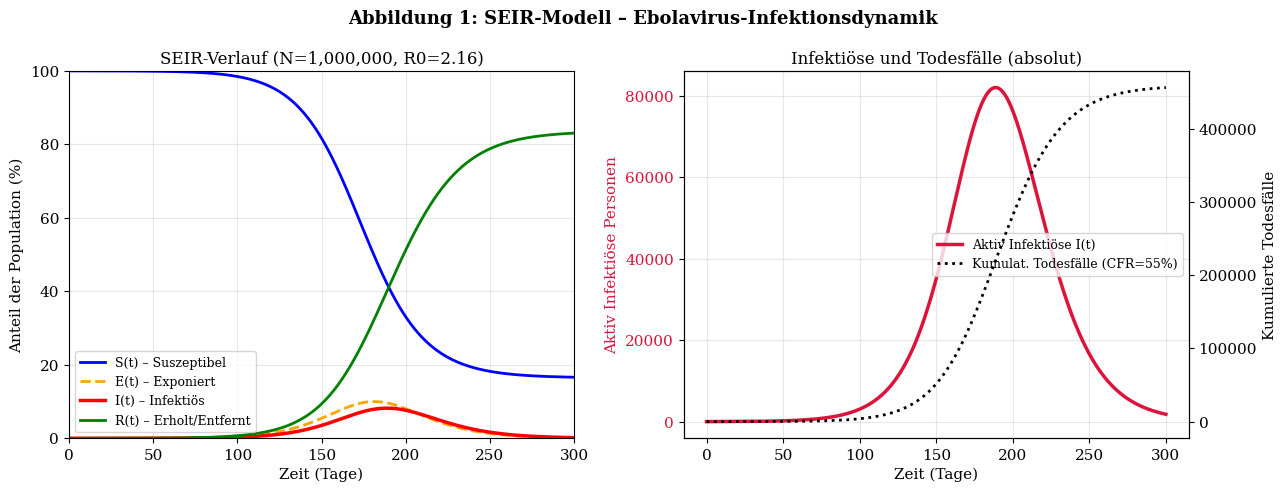

Python code for this plot: (Note: this script raises an exception after producing the figure.)
"""
Ebola Paper – matplotlib Plots (je einzeln als PDF gespeichert)
"""
import numpy as np
import matplotlib
matplotlib.use('Agg')
import matplotlib.pyplot as plt
import matplotlib.gridspec as gridspec
from scipy.integrate import solve_ivp
from scipy.optimize import brentq
import warnings
warnings.filterwarnings('ignore')

plt.rcParams.update({
    'font.family': 'serif',
    'font.size': 11,
    'axes.titlesize': 12,
    'axes.labelsize': 11,
    'legend.fontsize': 9,
    'figure.dpi': 150,
    'text.usetex': False,
})

OUT = "/home/claude/ebola_paper"

# ─────────────────────────────────────────────────────────────
# SEIR-Modell Differentialgleichungen
# ─────────────────────────────────────────────────────────────
def seir(t, y, beta, sigma, gamma, N):
    S, E, I, R = y
    dS = -beta * S * I / N
    dE =  beta * S * I / N - sigma * E
    dI =  sigma * E - gamma * I
    dR =  gamma * I
    return [dS, dE, dI, dR]

# Ebola-Parameter (Zaire-Stamm, Literaturwerte)
N       = 1_000_000
beta    = 0.27       # Übertragungsrate (1/Tag)
sigma   = 1/9.4      # Inkubationsrate (Inkubation ~9.4 Tage)
gamma   = 1/8.0      # Genesungsrate   (infektiöse Periode ~8 Tage)
R0_ebola = beta / gamma          # ≈ 2.16
CFR      = 0.55                  # Case Fatality Rate Zaire-Stamm

I0 = 10
E0 = 30
S0 = N - I0 - E0
R0_init = 0
y0 = [S0, E0, I0, R0_init]
t_span = (0, 300)
t_eval = np.linspace(0, 300, 3001)

sol = solve_ivp(seir, t_span, y0, t_eval=t_eval,
                args=(beta, sigma, gamma, N), method='RK45', rtol=1e-8)
S, E, I, R = sol.y

# ─────────────────────────────────────────────────────────────
# PLOT 1 – SEIR-Kurven für Ebola-Ausbruch
# ─────────────────────────────────────────────────────────────
fig, axes = plt.subplots(1, 2, figsize=(13, 5))
fig.suptitle("Abbildung 1: SEIR-Modell – Ebolavirus-Infektionsdynamik", fontweight='bold', fontsize=13)

ax = axes[0]
ax.plot(t_eval, S/N*100, 'b-',  lw=2, label='S(t) – Suszeptibel')
ax.plot(t_eval, E/N*100, 'orange', lw=2, linestyle='--', label='E(t) – Exponiert')
ax.plot(t_eval, I/N*100, 'r-',  lw=2.5, label='I(t) – Infektiös')
ax.plot(t_eval, R/N*100, 'g-',  lw=2, label='R(t) – Erholt/Entfernt')
ax.set_xlabel("Zeit (Tage)")
ax.set_ylabel("Anteil der Population (%)")
ax.set_title(f"SEIR-Verlauf (N={N:,}, R0={R0_ebola:.2f})")
ax.legend()
ax.grid(True, alpha=0.3)
ax.set_xlim(0, 300)
ax.set_ylim(0, 100)

# Subplot 2: Infektiöse Personen absolut + Todesfälle kumulativ
cumD = np.cumsum(gamma * I * CFR) * (t_eval[1]-t_eval[0])
ax2 = axes[1]
color1, color2 = 'crimson', 'black'
lns1 = ax2.plot(t_eval, I, color=color1, lw=2.5, label='Aktiv Infektiöse I(t)')
ax2.set_xlabel("Zeit (Tage)")
ax2.set_ylabel("Aktiv Infektiöse Personen", color=color1)
ax2.tick_params(axis='y', labelcolor=color1)
ax3 = ax2.twinx()
lns2 = ax3.plot(t_eval, cumD, color=color2, lw=2, linestyle=':', label='Kumulat. Todesfälle (CFR=55%)')
ax3.set_ylabel("Kumulierte Todesfälle", color=color2)
ax3.tick_params(axis='y', labelcolor=color2)
lns = lns1 + lns2
ax2.legend(lns, [l.get_label() for l in lns], loc='center right')
ax2.set_title("Infektiöse und Todesfälle (absolut)")
ax2.grid(True, alpha=0.3)

plt.tight_layout()
plt.savefig(f"{OUT}/plot1_seir.pdf", bbox_inches='tight')
plt.close()
print("Plot 1 done")

# ─────────────────────────────────────────────────────────────
# PLOT 2 – Basisreproduktionszahl R0 im Vergleich
# ─────────────────────────────────────────────────────────────
diseases = [
    ('Masern',         12.0, '#e74c3c'),
    ('Keuchhusten',     5.5, '#e67e22'),
    ('Mumps',           5.0, '#f39c12'),
    ('Pocken',          5.0, '#d35400'),
    ('Polio',           5.0, '#c0392b'),
    ('COVID-19 Delta',  5.0, '#8e44ad'),
    ('COVID-19 Wuhan',  2.5, '#9b59b6'),
    ('Ebola Zaire',     2.2, '#e74c3c'),
    ('Ebola Sudan',     1.8, '#c0392b'),
    ('Ebola Bundibugyo',1.3, '#922b21'),
    ('Ebola Reston',    1.1, '#7b241c'),
    ('SARS-CoV-1',      2.0, '#2980b9'),
    ('Grippe (saisonal)',1.3,'#27ae60'),
    ('HIV',             2.5, '#1abc9c'),
]

diseases_sorted = sorted(diseases, key=lambda x: x[1], reverse=True)
names = [d[0] for d in diseases_sorted]
r0s   = [d[1] for d in diseases_sorted]
cols  = [d[2] for d in diseases_sorted]

fig, axes = plt.subplots(1, 2, figsize=(14, 6))
fig.suptitle("Abbildung 2: Basisreproduktionszahl R0 im Krankheitsvergleich", fontweight='bold', fontsize=13)

ax = axes[0]
bars = ax.barh(names, r0s, color=cols, edgecolor='black', linewidth=0.5)
for bar, val in zip(bars, r0s):
    ax.text(val + 0.1, bar.get_y() + bar.get_height()/2,
            f'{val:.1f}', va='center', fontsize=9, fontweight='bold')
ax.axvline(x=1.0, color='red', linestyle='--', lw=2, label='R0 = 1 (epidemischer Schwellenwert)')
ax.set_xlabel("Basisreproduktionszahl R0")
ax.set_title("R0-Vergleich verschiedener Infektionskrankheiten")
ax.legend(fontsize=8)
ax.grid(True, alpha=0.3, axis='x')
ax.set_xlim(0, 15)

# Subplot 2: Herd-Immunity-Threshold als Funktion von R0
r0_range = np.linspace(1.01, 15, 500)
herd_thresh = 1 - 1/r0_range

ax2 = axes[1]
ax2.plot(r0_range, herd_thresh * 100, 'b-', lw=2.5, label='Herdenimmunitätsschwelle q*(R0)')
ebola_values = {'Ebola Zaire': (2.2, '#e74c3c'),
                'Ebola Sudan': (1.8, '#c0392b'),
                'Ebola Bundibugyo': (1.3, '#922b21'),
                'Masern': (12.0, '#f39c12'),
                'COVID-19 Delta': (5.0, '#8e44ad')}
for disease, (r0, c) in ebola_values.items():
    ht = (1 - 1/r0) * 100
    ax2.axvline(x=r0, color=c, linestyle=':', lw=1.5, alpha=0.8)
    ax2.scatter([r0], [ht], color=c, s=60, zorder=5)
    ax2.annotate(f'{disease}\n({ht:.0f}%)', xy=(r0, ht), xytext=(r0+0.2, ht-5),
                 fontsize=7.5, color=c, fontweight='bold')
ax2.set_xlabel("Basisreproduktionszahl R0")
ax2.set_ylabel("Herdenimmunitätsschwelle q* (%)")
ax2.set_title("Herdenimmunität als Funktion von R0")
ax2.grid(True, alpha=0.3)
ax2.legend()
ax2.set_ylim(0, 100)

plt.tight_layout()
plt.savefig(f"{OUT}/plot2_r0.pdf", bbox_inches='tight')
plt.close()
print("Plot 2 done")

# ─────────────────────────────────────────────────────────────
# PLOT 3 – Sensitivitätsanalyse: Einfluss von beta und gamma auf R0
# ─────────────────────────────────────────────────────────────
fig, axes = plt.subplots(1, 2, figsize=(13, 5))
fig.suptitle("Abbildung 3: Sensitivitätsanalyse der SEIR-Parameter", fontweight='bold', fontsize=13)

beta_range  = np.linspace(0.05, 0.60, 200)
gamma_range = np.linspace(1/20, 1/3,  200)

# Links: Epidemic peak vs beta (gamma fixed)
ax = axes[0]
gamma_fixed = 1/8.0
peak_I_list = []
attack_rate = []
for b in beta_range:
    r0_val = b / gamma_fixed
    sol_tmp = solve_ivp(seir, (0,600), y0, t_eval=np.linspace(0,600,6001),
                        args=(b, sigma, gamma_fixed, N), method='RK45', rtol=1e-8)
    Itmp = sol_tmp.y[2]
    peak_I_list.append(Itmp.max()/N*100)
    attack_rate.append((N - sol_tmp.y[0][-1])/N*100)

r0_x = beta_range / gamma_fixed
ax.plot(r0_x, peak_I_list, 'r-', lw=2.5, label='Maximale Prävalenz I_peak (%)')
ax.plot(r0_x, attack_rate, 'b--', lw=2, label='Gesamtangriffsrate AR (%)')
ax.axvline(x=R0_ebola, color='orange', lw=2, linestyle=':', label=f'Ebola Zaire R0={R0_ebola:.2f}')
ax.axhline(y=50, color='gray', lw=1, linestyle='--', alpha=0.5)
ax.set_xlabel("Basisreproduktionszahl R0 = beta / gamma")
ax.set_ylabel("Prozent der Population (%)")
ax.set_title("Peakprävalenz und Angriffsrate vs. R0")
ax.legend()
ax.grid(True, alpha=0.3)
ax.set_xlim(0.5, 5)

# Rechts: Heatmap von Peak I(%) als Funktion von beta und gamma
ax2 = axes[1]
beta_g  = np.linspace(0.05, 0.60, 50)
gamma_g = np.linspace(1/20, 1/3,  50)
B, G = np.meshgrid(beta_g, gamma_g)
R0_grid = B / G
# Analytische Näherung: Attack rate aus finaler Größe
# 1 - AR = exp(-R0 * AR) => löse numerisch
def final_size(r0):
    if r0 <= 1:
        return 0.0
    try:
        def eq(z): return z - 1 + np.exp(-r0*z)
        return brentq(eq, 1e-9, 1-1e-9)
    except:
        return 0.0

AR_grid = np.vectorize(final_size)(R0_grid) * 100
im = ax2.contourf(B, 1/G, AR_grid, levels=20, cmap='RdYlGn_r')
plt.colorbar(im, ax=ax2, label='Gesamtangriffsrate (%)')
ax2.contour(B, 1/G, R0_grid, levels=[1.0], colors='blue', linewidths=2)
ax2.contour(B, 1/G, R0_grid, levels=[2.2], colors='orange', linewidths=2, linestyles='--')
ax2.set_xlabel("Übertragungsrate beta (1/Tag)")
ax2.set_ylabel("Infektiöse Periode 1/gamma (Tage)")
ax2.set_title("Angriffsrate AR(beta, gamma) [Heatmap]\nBlau: R0=1, Orange: R0=2.2")
ax2.scatter([beta], [8.0], color='white', s=100, marker='*', zorder=5, label='Ebola Zaire')
ax2.legend(loc='upper right')

plt.tight_layout()
plt.savefig(f"{OUT}/plot3_sensitivity.pdf", bbox_inches='tight')
plt.close()
print("Plot 3 done")

# ─────────────────────────────────────────────────────────────
# PLOT 4 – Impfstoffwirksamkeit und Szenarien
# ─────────────────────────────────────────────────────────────
fig, axes = plt.subplots(1, 2, figsize=(13, 5))
fig.suptitle("Abbildung 4: Impfstoffwirksamkeit und epidemiologische Szenarien", fontweight='bold', fontsize=13)

def seir_vaccine(t, y, beta, sigma, gamma, N, VE, p_vacc):
    """SEIR mit Impfung: p_vacc = Anteil geimpfter, VE = Wirksamkeit"""
    S, E, I, R = y
    beta_eff = beta * (1 - VE * p_vacc)  # Effektive Übertragungsrate
    dS = -beta_eff * S * I / N
    dE =  beta_eff * S * I / N - sigma * E
    dI =  sigma * E - gamma * I
    dR =  gamma * I
    return [dS, dE, dI, dR]

ax = axes[0]
VE_rVSV = 0.976  # rVSV-ZEBOV Wirksamkeit
scenarios = [
    (0.0,  0.0,   'Keine Impfung',          'r-',   2.5),
    (VE_rVSV, 0.30, '30% geimpft (rVSV)',   'orange','--', 2.0),
    (VE_rVSV, 0.50, '50% geimpft (rVSV)',   'gold',  '-.',  2.0),
    (VE_rVSV, 0.70, '70% geimpft (rVSV)',   'g--',   None, 2.0),
    (VE_rVSV, 0.90, '90% geimpft (rVSV)',   'b-',    None, 2.0),
]

for item in scenarios:
    if len(item) == 5:
        ve, pv, label, style, lw = item
    else:
        ve, pv, label, style = item[:4]
        lw = 2.0
    sol_v = solve_ivp(seir_vaccine, (0,300), y0, t_eval=t_eval,
                      args=(beta, sigma, gamma, N, ve, pv), method='RK45', rtol=1e-8)
    ax.plot(t_eval, sol_v.y[2]/N*100, style, lw=lw, label=label)

ax.set_xlabel("Zeit (Tage)")
ax.set_ylabel("Anteil Infektiöser (%)")
ax.set_title(f"Impfszenarien (rVSV-ZEBOV, VE={VE_rVSV*100:.1f}%)")
ax.legend(fontsize=8)
ax.grid(True, alpha=0.3)
ax.set_ylim(0, None)

# Subplot 2: Effektives R0 als Funktion der Impfquote
ax2 = axes[1]
vacc_range  = np.linspace(0, 1, 200)
VE_values   = [0.976, 0.80, 0.60, 0.40]  # verschiedene Wirksamkeiten
colors_ve   = ['#2ecc71', '#3498db', '#e67e22', '#e74c3c']
labels_ve   = ['rVSV-ZEBOV (97.6%)', 'VE = 80%', 'VE = 60%', 'VE = 40%']

for ve_val, c, lbl in zip(VE_values, colors_ve, labels_ve):
    Re_vals = R0_ebola * (1 - ve_val * vacc_range)
    ax2.plot(vacc_range * 100, Re_vals, color=c, lw=2, label=lbl)

ax2.axhline(y=1.0, color='black', lw=2.5, linestyle='--', label='Re = 1 (Ausbruchsschwelle)')
ax2.fill_between(vacc_range*100, 0, 1, alpha=0.1, color='green', label='Ausbruch kontrolliert (Re<1)')
ax2.set_xlabel("Impfquote p (%)")
ax2.set_ylabel("Effektive Reproduktionszahl Re(p)")
ax2.set_title("Effektives Re als Funktion der Impfquote p")
ax2.legend(fontsize=8)
ax2.grid(True, alpha=0.3)
ax2.set_xlim(0, 100)
ax2.set_ylim(0, 2.5)

plt.tight_layout()
plt.savefig(f"{OUT}/plot4_vaccine.pdf", bbox_inches='tight')
plt.close()
print("Plot 4 done")

# ─────────────────────────────────────────────────────────────
# PLOT 5 – Virale Kinetik: Within-Host-Modell
# ─────────────────────────────────────────────────────────────
fig, axes = plt.subplots(1, 2, figsize=(13, 5))
fig.suptitle("Abbildung 5: Intrazelluläre Virale Kinetik (Within-Host-Modell)", fontweight='bold', fontsize=13)

# Standard-Virale-Kinetik-Modell: T'=-beta*V*T, I'=beta*V*T-delta*I, V'=p*I-c*V
def viral_kinetics(t, y, beta_v, delta, p, c):
    T, Inf, V = y
    dT   = -beta_v * V * T
    dInf =  beta_v * V * T - delta * Inf
    dV   =  p * Inf - c * V
    return [dT, dInf, dV]

# Ebola Within-Host Parameter (Nguyen et al., Madelain et al.)
beta_v = 5e-7   # Infektionsrate (ml/Kopie/Tag)
delta  = 1.0    # Infizierte-Zell-Abbaurate (1/Tag)
p_v    = 100.0  # Virusproduktionsrate (Kopien/Zelle/Tag)
c_v    = 3.0    # Virusabbaurate (1/Tag)

T0   = 1e6   # Zielzellen (hepatische/immunologische Zellen)
Inf0 = 0.0
V0   = 1.0   # Startvirulast (1 Kopie/ml)

y0_vk = [T0, Inf0, V0]
t_vk  = np.linspace(0, 21, 2100)
sol_vk = solve_ivp(viral_kinetics, (0,21), y0_vk, t_eval=t_vk,
                   args=(beta_v, delta, p_v, c_v), method='RK45', rtol=1e-10)
T_arr, Inf_arr, V_arr = sol_vk.y

ax = axes[0]
ax2_twin = ax.twinx()
lns1 = ax.semilogy(t_vk, np.maximum(V_arr, 1e-3), 'r-', lw=2.5, label='Viruslast V(t) [Kopien/ml]')
lns2 = ax2_twin.plot(t_vk, T_arr/T0*100, 'b--', lw=2, label='Gesunde Zielzellen T(t) [%]')
lns3 = ax2_twin.plot(t_vk, Inf_arr/T0*100, 'orange', lw=2, linestyle=':', label='Infizierte Zellen I(t) [%]')
lns = lns1 + lns2 + lns3
ax.set_xlabel("Tage nach Infektion")
ax.set_ylabel("Viruslast (log, Kopien/ml)", color='red')
ax2_twin.set_ylabel("Zellanteil (%)")
ax.tick_params(axis='y', labelcolor='red')
ax.set_title("Virale Kinetik: Zellen und Viruslast")
ax.legend(lns, [l.get_label() for l in lns], fontsize=8, loc='center right')
ax.grid(True, alpha=0.3)

# Subplot 2: Viruslast mit und ohne Behandlung (mAk-Therapie)
ax3 = axes[1]
# Mit Behandlung: Virusabbaurate c erhöht sich ab Tag 5 (monoklonale Antikörper)
def viral_kinetics_treatment(t, y, beta_v, delta, p, c, t_treat, c_boost):
    T, Inf, V = y
    c_eff = c + c_boost if t >= t_treat else c
    dT   = -beta_v * V * T
    dInf =  beta_v * V * T - delta * Inf
    dV   =  p * Inf - c_eff * V
    return [dT, dInf, dV]

treatment_scenarios = [
    (None, 0,     'Keine Behandlung',    'r-',   2.5),
    (5,    20,  'mAk ab Tag 5',         'b-',   2.0),
    (5,    50,  'mAk ab Tag 5 (stark)', '#2ecc71', 2.0),
    (8,    20,  'mAk ab Tag 8 (spät)', 'orange', 2.0),
]

for t_treat, c_boost, label, style, lw in treatment_scenarios:
    if t_treat is None:
        sol_t = sol_vk
    else:
        sol_t = solve_ivp(viral_kinetics_treatment, (0,21), y0_vk, t_eval=t_vk,
                          args=(beta_v, delta, p_v, c_v, t_treat, c_boost),
                          method='RK45', rtol=1e-10)
    Vt = np.maximum(sol_t.y[2], 1e-4)
    ax3.semilogy(t_vk, Vt, style, lw=lw, label=label)

ax3.set_xlabel("Tage nach Infektion")
ax3.set_ylabel("Viruslast (log-Skala, Kopien/ml)")
ax3.set_title("Viruslastdynamik: Behandlungsszenarien")
ax3.legend(fontsize=8)
ax3.grid(True, alpha=0.3)
ax3.set_ylim(1e-2, 1e10)

plt.tight_layout()
plt.savefig(f"{OUT}/plot5_kinetics.pdf", bbox_inches='tight')
plt.close()
print("Plot 5 done")

# ─────────────────────────────────────────────────────────────
# PLOT 6 – Vergleich Ebola-Stämme + Historische Ausbrüche
# ─────────────────────────────────────────────────────────────
fig, axes = plt.subplots(1, 2, figsize=(13, 5))
fig.suptitle("Abbildung 6: Ebolavirus-Stämme: Vergleich und historische Ausbrüche", fontweight='bold', fontsize=13)

strains = {
    'Zaire\n(EBOV)':      {'R0': 2.2,  'CFR': 0.68, 'Inkubation': 6.3,  'color': '#e74c3c'},
    'Sudan\n(SUDV)':      {'R0': 1.8,  'CFR': 0.53, 'Inkubation': 7.0,  'color': '#c0392b'},
    'Bundibugyo\n(BDBV)': {'R0': 1.3,  'CFR': 0.35, 'Inkubation': 8.0,  'color': '#922b21'},
    'Tai Forest\n(TAFV)': {'R0': 1.1,  'CFR': 0.01, 'Inkubation': 7.5,  'color': '#7b241c'},
    'Reston\n(RESTV)':    {'R0': 1.05, 'CFR': 0.00, 'Inkubation': 9.0,  'color': '#95a5a6'},
}

ax = axes[0]
x = np.arange(len(strains))
width = 0.35
names_s = list(strains.keys())
r0s_s   = [v['R0'] for v in strains.values()]
cfrs_s  = [v['CFR']*100 for v in strains.values()]
cols_s  = [v['color'] for v in strains.values()]

bars1 = ax.bar(x - width/2, r0s_s, width, label='R0', color=cols_s, edgecolor='black', lw=0.5)
ax2_s = ax.twinx()
bars2 = ax2_s.bar(x + width/2, cfrs_s, width, label='CFR (%)', color=cols_s, edgecolor='black', lw=0.5, alpha=0.6, hatch='//')
ax.set_xlabel("Ebolavirus-Stamm")
ax.set_ylabel("Basisreproduktionszahl R0")
ax2_s.set_ylabel("Case Fatality Rate CFR (%)")
ax.set_xticks(x)
ax.set_xticklabels(names_s, fontsize=9)
ax.set_title("Vergleich der Ebolavirus-Stämme")
ax.legend(loc='upper left', fontsize=8)
ax2_s.legend(loc='upper right', fontsize=8)
ax.grid(True, alpha=0.3, axis='y')
ax.set_ylim(0, 3)
ax2_s.set_ylim(0, 100)

# Subplot 2: Historische Ausbrüche (Fälle vs. Todesfälle)
outbreaks = [
    ('Zaire 1976',         318,  280, '#e74c3c'),
    ('Sudan 1976',         284,  151, '#c0392b'),
    ('Sudan 1979',          34,   22, '#c0392b'),
    ('Zaire 1995',         315,  254, '#e74c3c'),
    ('Uganda 2000',        425,  224, '#e74c3c'),
    ('Zaire 2001-02',       57,   43, '#e74c3c'),
    ('W-Afrika 2013-16', 28646,11323, '#8b0000'),
    ('Zaire 2018-20',    3481,  2299, '#e74c3c'),
    ('Zaire 2022',         169,   75, '#e74c3c'),
    ('DRC 2024',           56,   35, '#e74c3c'),
]
ob_names  = [o[0] for o in outbreaks]
ob_cases  = [o[1] for o in outbreaks]
ob_deaths = [o[2] for o in outbreaks]
ob_cols   = [o[3] for o in outbreaks]
ob_cfr    = [d/c*100 for c, d in zip(ob_cases, ob_deaths)]

ax3 = axes[1]
y_pos = np.arange(len(ob_names))
ax3.barh(y_pos, ob_cases,  0.4, label='Gesamtfälle',   color='steelblue',  alpha=0.8, edgecolor='black', lw=0.5)
ax3.barh(y_pos-0.4, ob_deaths, 0.4, label='Todesfälle',color='crimson', alpha=0.8, edgecolor='black', lw=0.5)
for i, (cases, deaths, cfr) in enumerate(zip(ob_cases, ob_deaths, ob_cfr)):
    ax3.text(cases + 50, i,      f'{cases:,}',     va='center', fontsize=7)
    ax3.text(deaths + 50, i-0.4, f'{cfr:.0f}% CFR', va='center', fontsize=7, color='crimson')
ax3.set_yticks(y_pos - 0.2)
ax3.set_yticklabels(ob_names, fontsize=8)
ax3.set_xlabel("Anzahl Personen (log-Skala)")
ax3.set_xscale('log')
ax3.set_title("Historische Ebola-Ausbrüche (Fälle & Todesfälle)")
ax3.legend(fontsize=8)
ax3.grid(True, alpha=0.3, axis='x')

plt.tight_layout()
plt.savefig(f"{OUT}/plot6_outbreaks.pdf", bbox_inches='tight')
plt.close()
print("Plot 6 done")

print("\nAlle 6 Plots erfolgreich generiert!")
